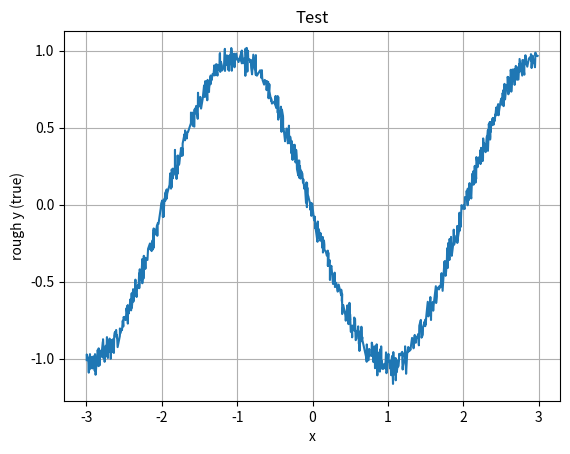

Write the Python code that produced this figure.
import random as rd 
import numpy as np
import math 
import matplotlib.pyplot as plt
import pandas as pd
np.random.seed(51)

### Script for constructing data for KF experiments

# x's are sampled randomly from a uniform[-3,3] distribution 
n = 1000
x = np.random.uniform(-3.0, 3.0, size = n)
x = np.sort(x)

# random error term of ~2% total variation
epsilon = np.random.normal(-0.04, 0.04, size = n)

# smooth y 
y_smooth_true = np.cos(0.5*math.pi + 0.5* math.pi * x)
y_smooth = y_smooth_true + epsilon

# smooth but high frequency y
y_hfreq_true = np.sin(6*math.pi*x) + 0.3*np.sin(20*math.pi*x) + 0.25*np.cos(50*math.pi*x)
y_hfreq = y_hfreq_true + epsilon

# y with bump
y_bump_true = np.exp(-10*(x)**2)
y_bump = y_bump_true + epsilon

# rough y 
y_rough_true = abs(x)
y_rough = y_rough_true + epsilon

# plotting functions 
plt.figure()
plt.plot(x, y_smooth, linestyle='-')
plt.xlabel("x")
plt.ylabel("rough y (true)")
plt.title("Test")
plt.grid(True)
plt.show()

# exporting as csv
data = pd.DataFrame({
    "x":             x,
    "y_smooth_true": y_smooth_true,
    "y_smooth":      y_smooth,
    "y_hfreq_true":  y_hfreq_true,
    "y_hfreq":       y_hfreq,
    "y_bump_true":   y_bump_true,
    "y_bump":        y_bump,
    "y_rough_true":  y_rough_true,
    "y_rough":       y_rough,
})
#data.to_csv("kf_experiment_data.csv", index=False)